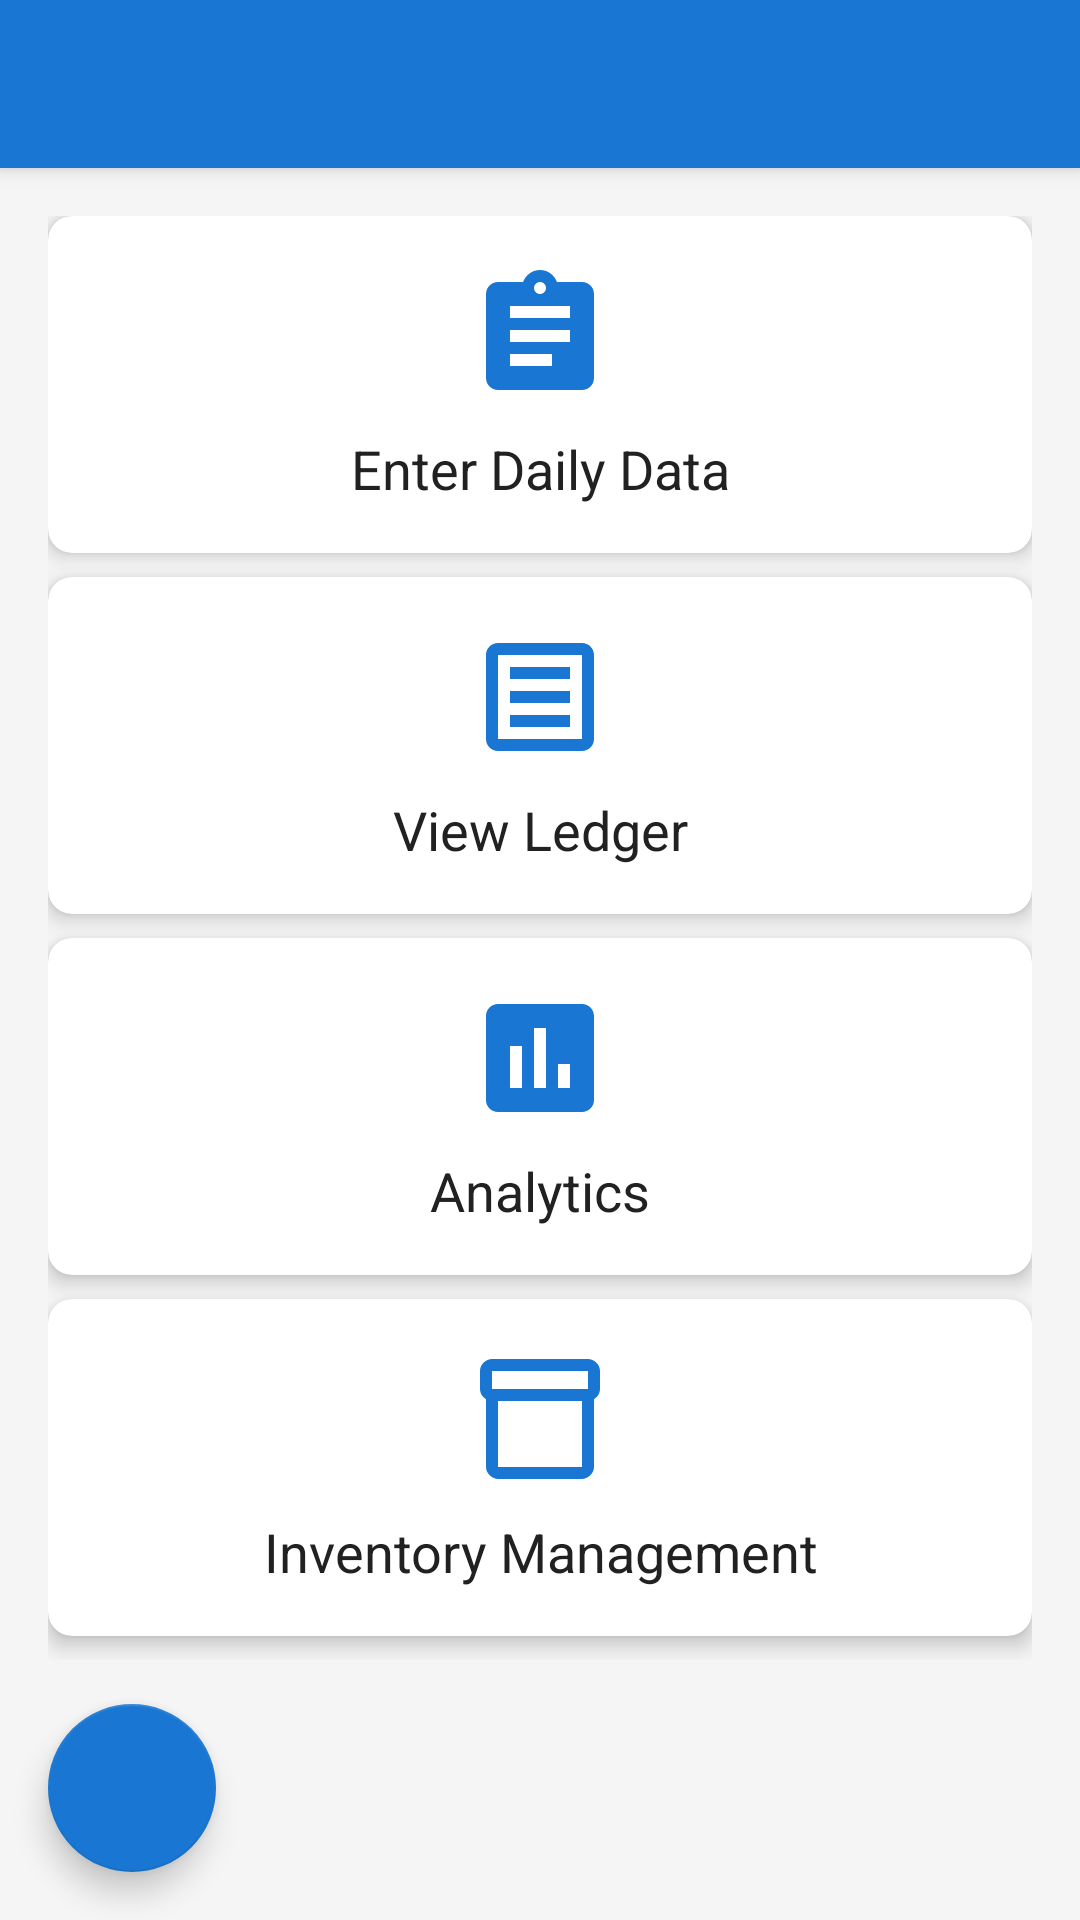

The Android layout XML behind this screen, and the referenced resources:
<!-- AndroidManifest.xml: application theme Theme.DailyDasoha -->
<!-- res/layout/activity_main.xml -->
<?xml version="1.0" encoding="utf-8"?>
<RelativeLayout xmlns:android="http://schemas.android.com/apk/res/android"
    xmlns:app="http://schemas.android.com/apk/res-auto"
    android:layout_width="match_parent"
    android:layout_height="match_parent">

    <LinearLayout
        android:layout_width="match_parent"
        android:layout_height="match_parent"
        android:orientation="vertical">

        <include
            android:id="@+id/toolbar"
            layout="@layout/toolbar_layout" />

        <ScrollView
            android:layout_width="match_parent"
            android:layout_height="match_parent"
            android:padding="16dp">

            <LinearLayout
                android:layout_width="match_parent"
                android:layout_height="wrap_content"
                android:orientation="vertical">

                <androidx.cardview.widget.CardView
                    android:id="@+id/cardEnterData"
                    android:layout_width="match_parent"
                    android:layout_height="wrap_content"
                    android:layout_marginBottom="8dp"
                    app:cardCornerRadius="8dp"
                    app:cardElevation="4dp"
                    android:clickable="true"
                    android:focusable="true"
                    app:cardBackgroundColor="@color/card_background">

                    <LinearLayout
                        android:layout_width="match_parent"
                        android:layout_height="wrap_content"
                        android:orientation="vertical"
                        android:padding="16dp">

                        <ImageView
                            android:layout_width="48dp"
                            android:layout_height="48dp"
                            android:layout_gravity="center"
                            android:src="@drawable/ic_data_entry"/>

                        <TextView
                            android:layout_width="match_parent"
                            android:layout_height="wrap_content"
                            android:layout_marginTop="8dp"
                            android:text="Enter Daily Data"
                            android:textAlignment="center"
                            android:textSize="18sp"
                            android:textColor="@color/primary_text"/>
                    </LinearLayout>

                </androidx.cardview.widget.CardView>

                <androidx.cardview.widget.CardView
                    android:id="@+id/cardViewLedger"
                    android:layout_width="match_parent"
                    android:layout_height="wrap_content"
                    android:layout_marginBottom="8dp"
                    app:cardCornerRadius="8dp"
                    app:cardElevation="4dp"
                    android:clickable="true"
                    android:focusable="true"
                    app:cardBackgroundColor="@color/card_background">

                    <LinearLayout
                        android:layout_width="match_parent"
                        android:layout_height="wrap_content"
                        android:orientation="vertical"
                        android:padding="16dp">

                        <ImageView
                            android:layout_width="48dp"
                            android:layout_height="48dp"
                            android:layout_gravity="center"
                            android:src="@drawable/ic_ledger"/>

                        <TextView
                            android:layout_width="match_parent"
                            android:layout_height="wrap_content"
                            android:layout_marginTop="8dp"
                            android:text="View Ledger"
                            android:textAlignment="center"
                            android:textSize="18sp"
                            android:textColor="@color/primary_text"/>
                    </LinearLayout>
                </androidx.cardview.widget.CardView>

                <androidx.cardview.widget.CardView
                    android:id="@+id/cardAnalytics"
                    android:layout_width="match_parent"
                    android:layout_height="wrap_content"
                    android:layout_marginBottom="8dp"
                    app:cardCornerRadius="8dp"
                    app:cardElevation="4dp"
                    android:clickable="true"
                    android:focusable="true"
                    app:cardBackgroundColor="@color/card_background">

                    <LinearLayout
                        android:layout_width="match_parent"
                        android:layout_height="wrap_content"
                        android:orientation="vertical"
                        android:padding="16dp">

                        <ImageView
                            android:layout_width="48dp"
                            android:layout_height="48dp"
                            android:layout_gravity="center"
                            android:src="@drawable/ic_analytics"/>

                        <TextView
                            android:layout_width="match_parent"
                            android:layout_height="wrap_content"
                            android:layout_marginTop="8dp"
                            android:text="Analytics"
                            android:textAlignment="center"
                            android:textSize="18sp"
                            android:textColor="@color/primary_text"/>
                    </LinearLayout>
                </androidx.cardview.widget.CardView>

                <androidx.cardview.widget.CardView
                    android:id="@+id/cardInventory"
                    android:layout_width="match_parent"
                    android:layout_height="wrap_content"
                    android:layout_marginBottom="8dp"
                    app:cardCornerRadius="8dp"
                    app:cardElevation="4dp"
                    android:clickable="true"
                    android:focusable="true"
                    app:cardBackgroundColor="@color/card_background">

                    <LinearLayout
                        android:layout_width="match_parent"
                        android:layout_height="wrap_content"
                        android:orientation="vertical"
                        android:padding="16dp">

                        <ImageView
                            android:layout_width="48dp"
                            android:layout_height="48dp"
                            android:layout_gravity="center"
                            android:src="@drawable/ic_inventory"/>

                        <TextView
                            android:layout_width="match_parent"
                            android:layout_height="wrap_content"
                            android:layout_marginTop="8dp"
                            android:text="Inventory Management"
                            android:textAlignment="center"
                            android:textSize="18sp"
                            android:textColor="@color/primary_text"/>
                    </LinearLayout>
                </androidx.cardview.widget.CardView>

            </LinearLayout>
        </ScrollView>
    </LinearLayout>

    <com.google.android.material.floatingactionbutton.FloatingActionButton
        android:id="@+id/fabLogout"
        android:layout_width="wrap_content"
        android:layout_height="wrap_content"
        android:layout_alignParentBottom="true"
        android:layout_alignParentStart="true"
        android:layout_margin="16dp"
        android:src="@drawable/ic_logout"
        android:tint="@color/white"
        app:backgroundTint="@color/primary"
        android:contentDescription="Logout"/>
</RelativeLayout>
<!-- res/layout/toolbar_layout.xml (included above) -->
<?xml version="1.0" encoding="utf-8"?>
<androidx.appcompat.widget.Toolbar
    xmlns:android="http://schemas.android.com/apk/res/android"
    xmlns:app="http://schemas.android.com/apk/res-auto"
    android:id="@+id/toolbar"
    android:layout_width="match_parent"
    android:layout_height="?attr/actionBarSize"
    android:background="@color/primary"
    android:elevation="4dp"
    app:titleTextColor="@color/white"
    app:titleTextAppearance="@style/ToolbarTitleStyle"/>
<!-- resources referenced by this layout -->
<resources>
  <color name="card_background">@color/white</color>
  <color name="primary">#1976D2</color>
  <color name="primary_text">#212121</color>
  <color name="white">#FFFFFF</color>
  <!-- drawable ic_analytics (drawable) -->
  <vector xmlns:android="http://schemas.android.com/apk/res/android"
      android:width="24dp"
      android:height="24dp"
      android:viewportWidth="24"
      android:viewportHeight="24"
      android:tint="@color/primary">
      <path
          android:fillColor="@android:color/white"
          android:pathData="M19,3H5C3.9,3 3,3.9 3,5v14c0,1.1 0.9,2 2,2h14c1.1,0 2,-0.9 2,-2V5C21,3.9 20.1,3 19,3zM9,17H7v-7h2V17zM13,17h-2V7h2V17zM17,17h-2v-4h2V17z"/>
  </vector>
  <!-- drawable ic_data_entry (drawable) -->
  <vector xmlns:android="http://schemas.android.com/apk/res/android"
      android:width="24dp"
      android:height="24dp"
      android:viewportWidth="24"
      android:viewportHeight="24"
      android:tint="@color/primary">
      <path
          android:fillColor="@android:color/white"
          android:pathData="M19,3h-4.18C14.4,1.84 13.3,1 12,1c-1.3,0 -2.4,0.84 -2.82,2L5,3c-1.1,0 -2,0.9 -2,2v14c0,1.1 0.9,2 2,2h14c1.1,0 2,-0.9 2,-2V5c0,-1.1 -0.9,-2 -2,-2zM12,3c0.55,0 1,0.45 1,1s-0.45,1 -1,1 -1,-0.45 -1,-1 0.45,-1 1,-1zM14,17H7v-2h7v2zM17,13H7v-2h10v2zM17,9H7V7h10v2z"/>
  </vector>
  <!-- drawable ic_inventory (drawable) -->
  <vector xmlns:android="http://schemas.android.com/apk/res/android"
      android:width="24dp"
      android:height="24dp"
      android:viewportWidth="24"
      android:viewportHeight="24"
      android:tint="@color/primary">
      <path
          android:fillColor="@android:color/white"
          android:pathData="M20,2H4C3,2 2,2.9 2,4v3.01C2,7.73 2.43,8.35 3,8.7V20c0,1.1 1.1,2 2,2h14c0.9,0 2,-0.9 2,-2V8.7c0.57,-0.35 1,-0.97 1,-1.69V4C22,2.9 21,2 20,2zM19,20H5V9h14V20zM20,7H4V4h16V7z"/>
  </vector>
  <!-- drawable ic_ledger (drawable) -->
  <vector xmlns:android="http://schemas.android.com/apk/res/android"
      android:width="24dp"
      android:height="24dp"
      android:viewportWidth="24"
      android:viewportHeight="24"
      android:tint="@color/primary">
      <path
          android:fillColor="@android:color/white"
          android:pathData="M19,3H5C3.9,3 3,3.9 3,5v14c0,1.1 0.9,2 2,2h14c1.1,0 2,-0.9 2,-2V5C21,3.9 20.1,3 19,3zM19,19H5V5h14V19zM17,13H7v-2h10V13zM17,9H7V7h10V9zM17,17H7v-2h10V17z"/>
  </vector>
  <style name="ToolbarTitleStyle" parent="TextAppearance.MaterialComponents.Headline6">
          <item name="android:textSize">20sp</item>
          <item name="android:textColor">@color/white</item>
          <item name="android:textStyle">bold</item>
          <item name="android:letterSpacing">0.01</item>
      </style>
  <color name="primary_dark">#1565C0</color>
  <color name="accent">#FFC107</color>
  <color name="background">#F5F5F5</color>
  <color name="secondary_text">#424242</color>
  <style name="Widget.App.PopupMenu" parent="Widget.MaterialComponents.PopupMenu">
          <item name="android:textColor">@color/black</item>
          <item name="android:itemBackground">@color/white</item>
          <item name="android:popupBackground">@color/white</item>
          <item name="android:textSize">16sp</item>
      </style>
  <color name="table_header_bg">@color/primary_light</color>
  <color name="table_row_bg">@color/white</color>
  <color name="table_text_header">#212121</color>
  <color name="table_text_data">#212121</color>
  <color name="table_border">#E0E0E0</color>
  <color name="black">#000000</color>
  <color name="primary_light">#BBDEFB</color>
</resources>
